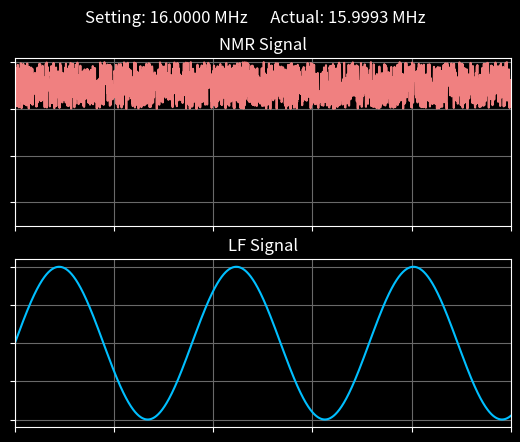

Source code (Python): (Note: this script raises an exception after producing the figure.)
from math import *
import numpy as np
import matplotlib.pyplot as plt
import random



# TODO rename vaiables for clarity
# TODO make save signal as data
# TODO create searies of data through 16-20 MHz.
# TODO remove coefficients for peak decay, replace with automatic adjustment back to "normal"
def generate_signal(material, HF_actual):

    # Extract Material Properties
    resonances = material["Resonances"]

    # Create a random signal
    data_points = np.linspace(0, 0.1, 2000) # generate data points
    
    LF_signal = (np.sin(2 * pi * 28 * data_points) + 1)*.2  # set 28Hz frequency

    # Create Baseline Signal
    HF_signal = np.random.rand(len(data_points)) + 3

    # Chack for and Calculate resonances
    for resonance in resonances:
        for n in range(len(data_points)):
            # Single Peak
            if resonance - .05 < LF_signal[n] + HF_actual < resonance + .05:
                HF_signal[n] = random.random()/10 + 1 + 50*abs((resonance-HF_actual)-LF_signal[n])
            # Double Peak
            # resonance_high = resonance + .05
            # resonance_low = resonance - .05
            # if resonance_high - .02 < LF_signal[n] + HF_actual < resonance_high + .02:
            #     HF_signal[n] = random.random()/10 + 2 + 45*abs((resonance_high-HF_actual)-(LF_signal[n]))
            # elif resonance_low - .02 < LF_signal[n] + HF_actual < resonance_low + .02:
            #     HF_signal[n] = random.random()/10 + 2 + 45*abs((resonance_low-HF_actual)-(LF_signal[n]))
            # Triple Peak
            # resonance_high = resonance + .05
            # resonance_low = resonance - .05
            # if resonance_high - .02 < LF_signal[n] + HF_actual < resonance_high + .02:
            #     HF_signal[n] = random.random()/10 + 2.5 + 40*abs((resonance_high-HF_actual)-(LF_signal[n]))
            # elif resonance_low - .02 < LF_signal[n] + HF_actual < resonance_low + .02:
            #     HF_signal[n] = random.random()/10 + 2.5 + 40*abs((resonance_low-HF_actual)-(LF_signal[n]))
            # elif resonance - .02 < LF_signal[n] + HF_actual < resonance + .02:
            #     HF_signal[n] = random.random()/10 + 1.5 + 50*abs((resonance-HF_actual)-(LF_signal[n]))

    return data_points, HF_signal, LF_signal

# TODO Plot the HF setting in with the same number of digits
def plot(time, NMR_signal, LF_signal, HF_setting, HF_actual, iteration):
    # Plot the Signals
    plt.style.use('dark_background')
    fig, (ax1, ax2) = plt.subplots(2, 1)

    fig.suptitle(f"Setting: {HF_setting:.4f} MHz      Actual: {round(HF_actual, 4)} MHz")

    

    ax1.plot(time, NMR_signal, color='lightcoral')
    ax1.set_title("NMR Signal")
    ax1.set_xlim((0, 0.1))
    ax1.grid(color='dimgrey')
    ax1.set_xticklabels([])
    ax1.set_yticklabels([])
    ax1.set_ylim((0.5, 4.1))
    ax2.plot(time, LF_signal, color='deepskyblue')
    ax2.set_title("LF Signal")
    ax2.set_xlim((0, 0.1))
    ax2.grid(color='dimgrey')
    ax2.set_xticklabels([])
    ax2.set_yticklabels([])
    plt.savefig(f"full_sweep/material_sample_{iteration}.png")
    plt.close()


# TODO define materials with peak types and resonance points
# TODO add randomness to the HF setting (intended vs measured)
if __name__ == '__main__':

    # Create Material
    material = {
        'Name': "Material 1",
        'Resonances': [16.5, 18, 19]
    }

    # Looped Sweep
    HF_setting = 16
    iteration = 0
    while HF_setting < 20:

        HF_actual = HF_setting + ((random.random()-.5)/50)
        t, b, n = generate_signal(material, HF_actual)

        plot(t, b, n, HF_setting, HF_actual, iteration)

        HF_setting += .0625
        iteration += 1

    # # Single Iteration
    # resonance_frq = 1
    # HF_setting = 18.5
    # t, b, n = generate_signal(material, HF_setting)
    # plot(t, b, n, HF_setting, 1)
    
